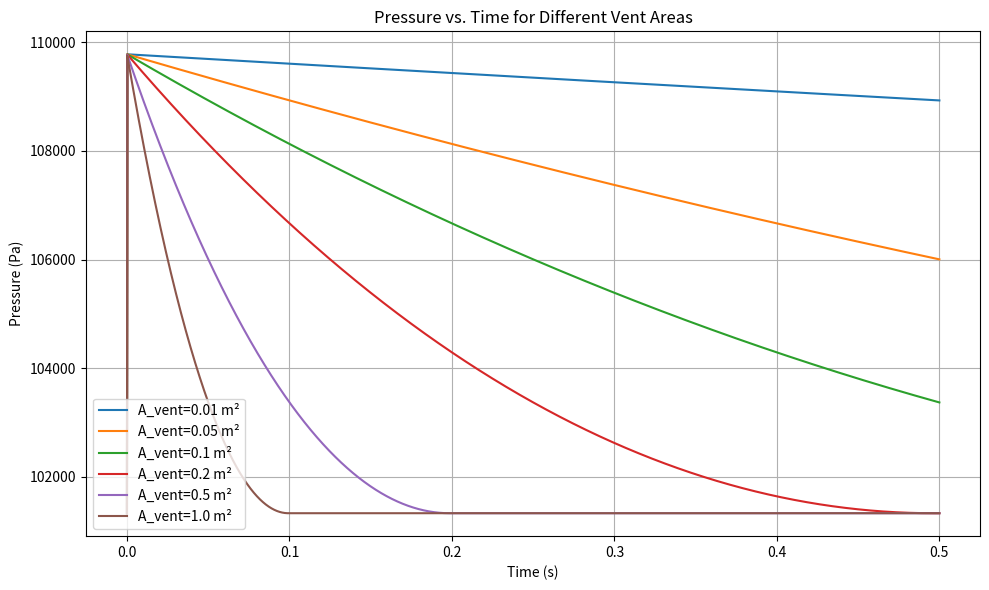

Write Python code to recreate this figure.
import math
import matplotlib.pyplot as plt


def simulate_dynamic_pressure(
    V,  # Room volume (m^3)
    A_vent,  # Vent area (m^2)
    C_d,  # Discharge coefficient (dimensionless)
    P0,  # Ambient pressure (Pa)
    rho0,  # Ambient air density (kg/m^3)
    delta_mass,  # Total mass added by the explosion (kg)
    mass_add_time,  # Time over which the mass is added (s)
    duration=0.1,  # Total simulation time (s)
    dt=1e-5,  # Time step (s)
    R=287.05,  # Specific gas constant for air (J/kg.K)
    T=293.15,  # Temperature (K), assume constant
):
    """
    A simple dynamic simulation that gradually adds explosive mass over a given time period.
    As pressure increases, mass flows out of the vent. This allows the vent size to influence the peak pressure.

    Assumptions:
    - Ideal gas: P = (m * R * T) / V
    - Gradual addition of mass: at each step, a fraction of delta_mass is added until mass_add_time passes.
    - Once adding mass is complete, no more mass enters the room.
    - Simple orifice flow: m_dot_out = C_d * A_vent * sqrt(2 * rho_inside * (P_inside - P0)) if P_inside > P0.
    - Temperature is constant and equal to the initial value.
    - This is a simplified model for demonstration purposes only.
    """

    # Initial conditions
    time = 0.0
    m_inside = (P0 * V) / (R * T)  # mass of air at ambient conditions
    peak_pressure = P0

    pressures = []
    times = []

    # Simulation loop
    while time < duration:
        # Calculate current pressure
        P_inside = (
            m_inside * R * T
        ) / V  # FIXME can this be right?, nrt = pv and what about the mass of the explosive?
        if P_inside > peak_pressure:
            peak_pressure = P_inside

        # Add mass gradually if still within mass_add_time
        if time <= mass_add_time:
            # Fraction of mass to add this step
            mass_increment = (delta_mass / mass_add_time) * dt
            m_inside += mass_increment

        # Calculate outflow if inside pressure is greater than outside
        if P_inside > P0:
            rho_inside = m_inside / V
            pressure_diff = P_inside - P0
            m_dot_out = C_d * A_vent * math.sqrt(2 * rho_inside * pressure_diff)
        else:
            m_dot_out = 0.0

        # Update mass inside
        m_inside -= m_dot_out * dt
        if m_inside < 0:
            m_inside = 0.0

        pressures.append(P_inside)
        times.append(time)
        time += dt

    return times, pressures, peak_pressure


if __name__ == "__main__":
    # Define constant parameters
    V = 50.0  # Room volume in m^3
    P0 = 101325.0  # Ambient pressure in Pa
    rho0 = 1.225  # Ambient air density (kg/m^3)
    T = 293.15  # Temperature (K)
    R = 287.05  # Gas constant for air (J/kg.K)
    C_d = 0.7  # Discharge coefficient
    delta_mass = 5  # Total explosive mass in kg
    mass_add_time = 0.0002  # Add mass over 2 ms
    duration = 0.5  # Total simulation time (s)
    dt = 1e-6

    # Series of vent areas to compare
    A_values = [0.01, 0.05, 0.1, 0.2, 0.5, 1.0]

    plt.figure(figsize=(10, 6))

    for A_vent in A_values:
        times, pressures, peak_p = simulate_dynamic_pressure(
            V, A_vent, C_d, P0, rho0, delta_mass, mass_add_time, duration, dt, R, T
        )
        plt.plot(times, pressures, label=f"A_vent={A_vent} m²")

    plt.title("Pressure vs. Time for Different Vent Areas")
    plt.xlabel("Time (s)")
    plt.ylabel("Pressure (Pa)")
    plt.grid(True)
    plt.legend()
    plt.tight_layout()
    # plt.show()
    plt.savefig("pressure_vs_time_dynamic.png", format="png", dpi=300)
